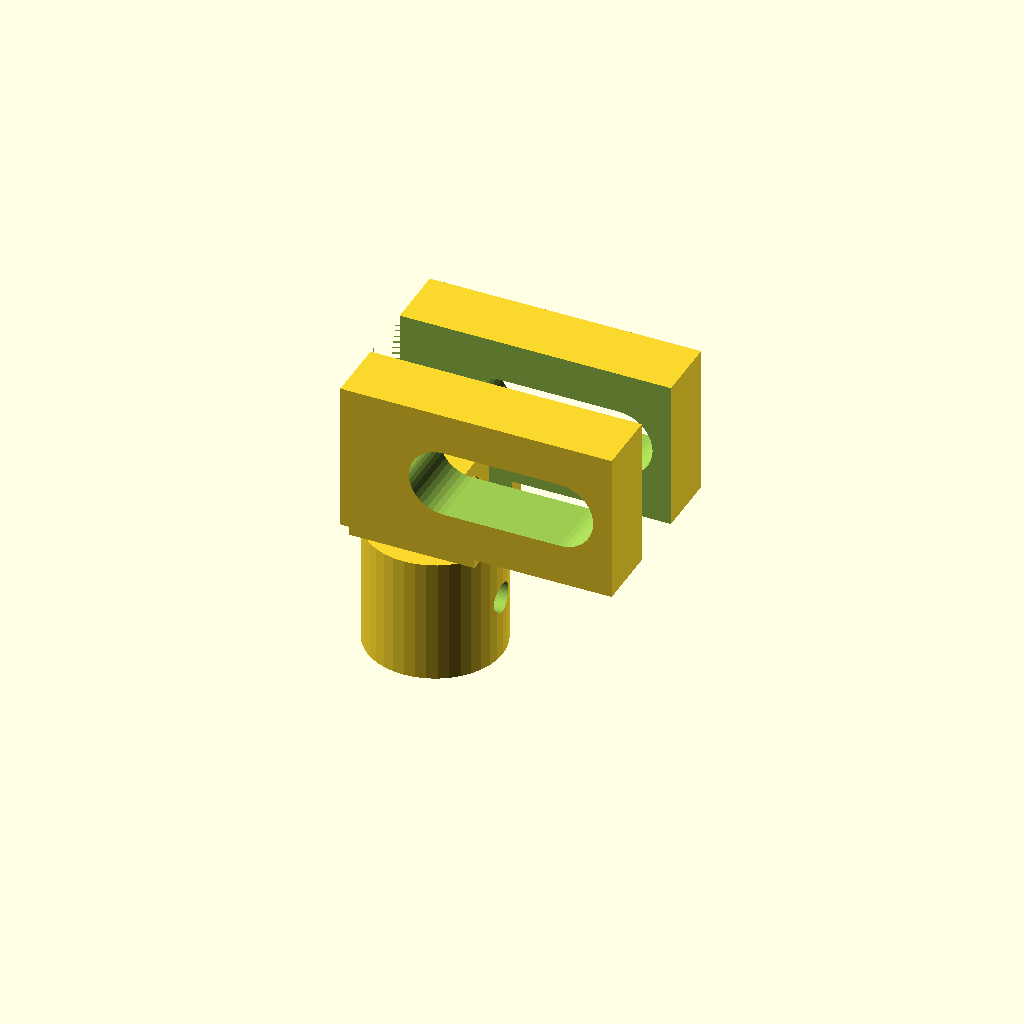
Cell 1: the model at its default parameters.
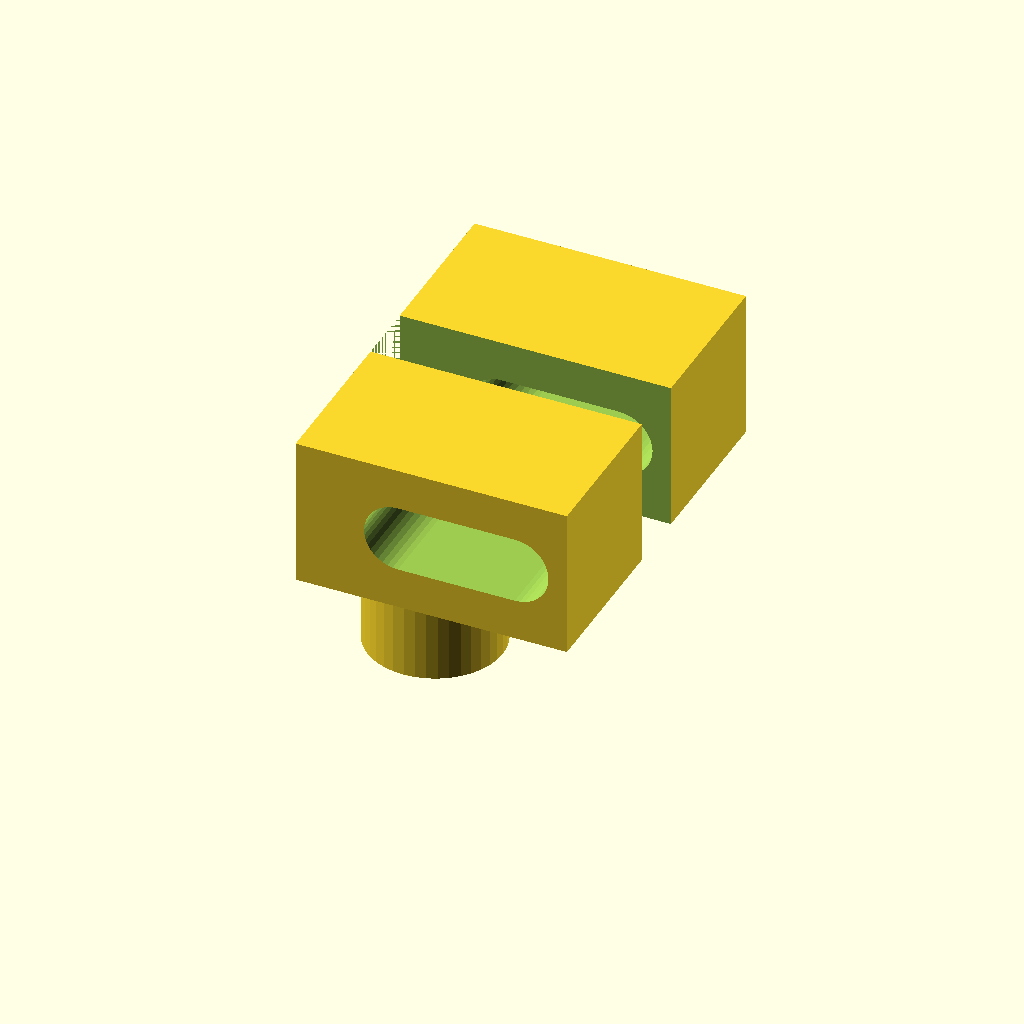
Cell 2: the same model with body_w = 30.66.
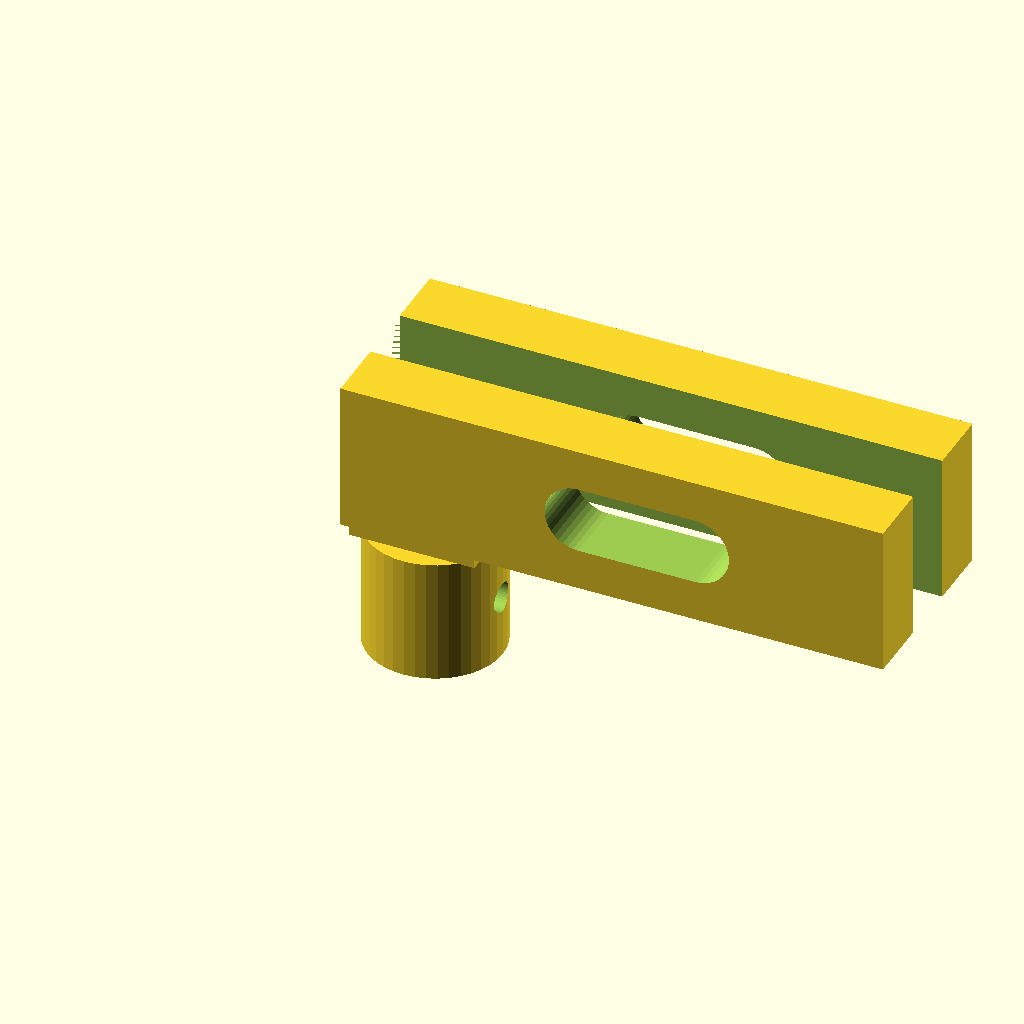
Cell 3: the same model with body_l = 43.34.
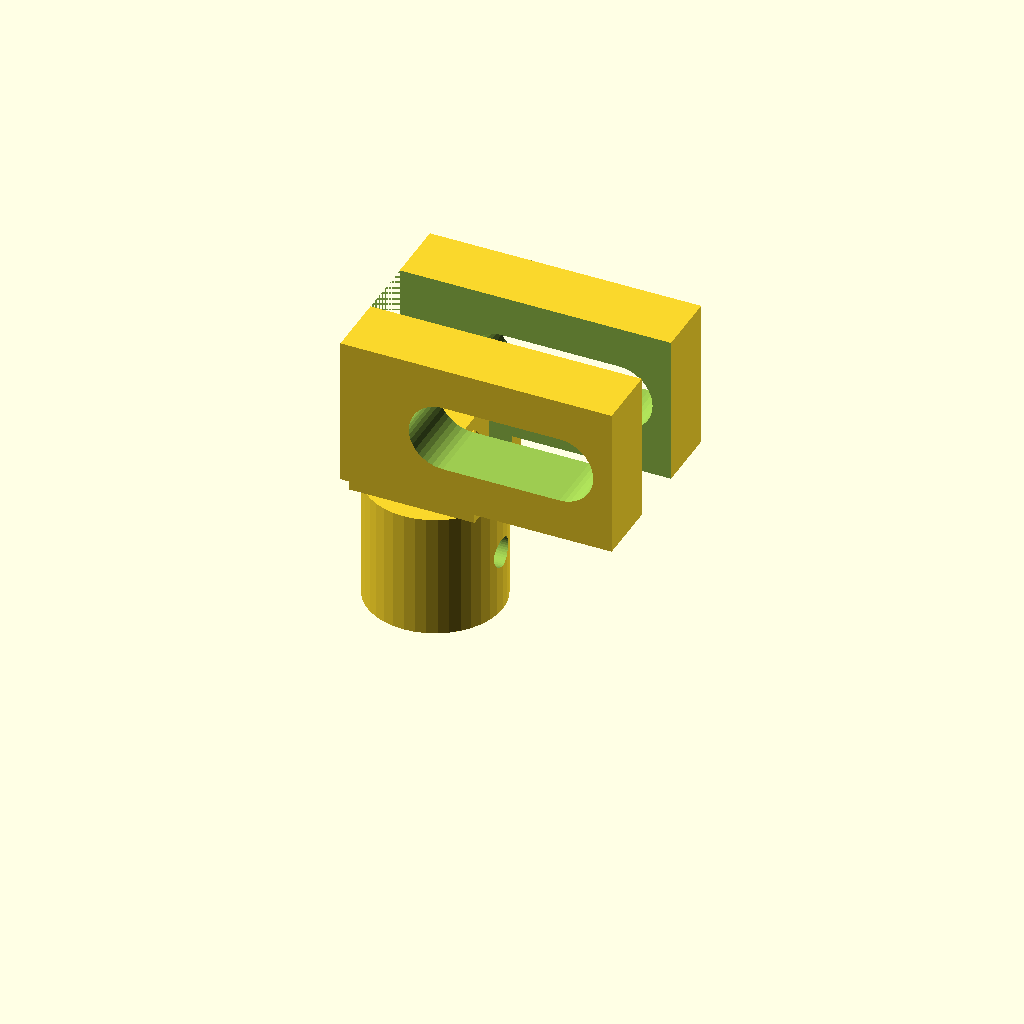
Cell 4: the same model with body_h = 16.
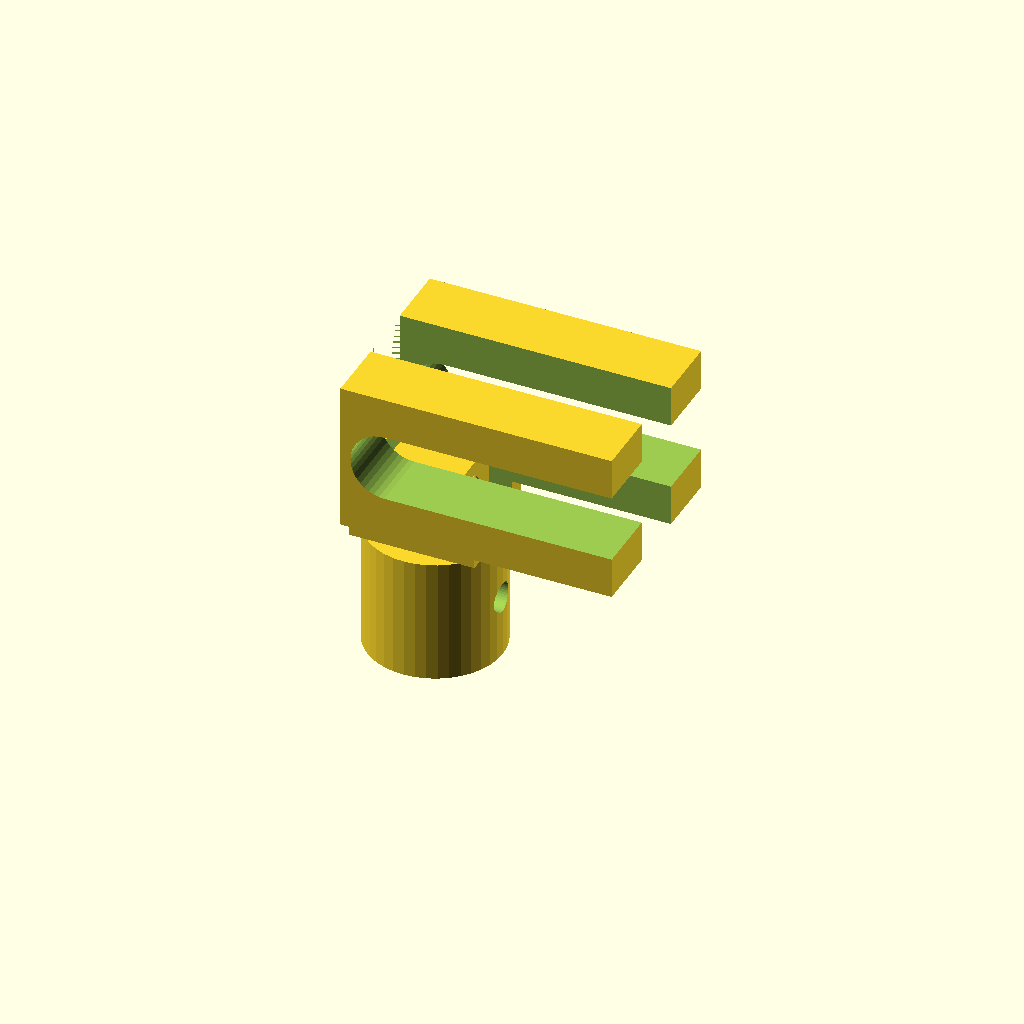
Cell 5: slot_travel = 18.66 (everything else at default).
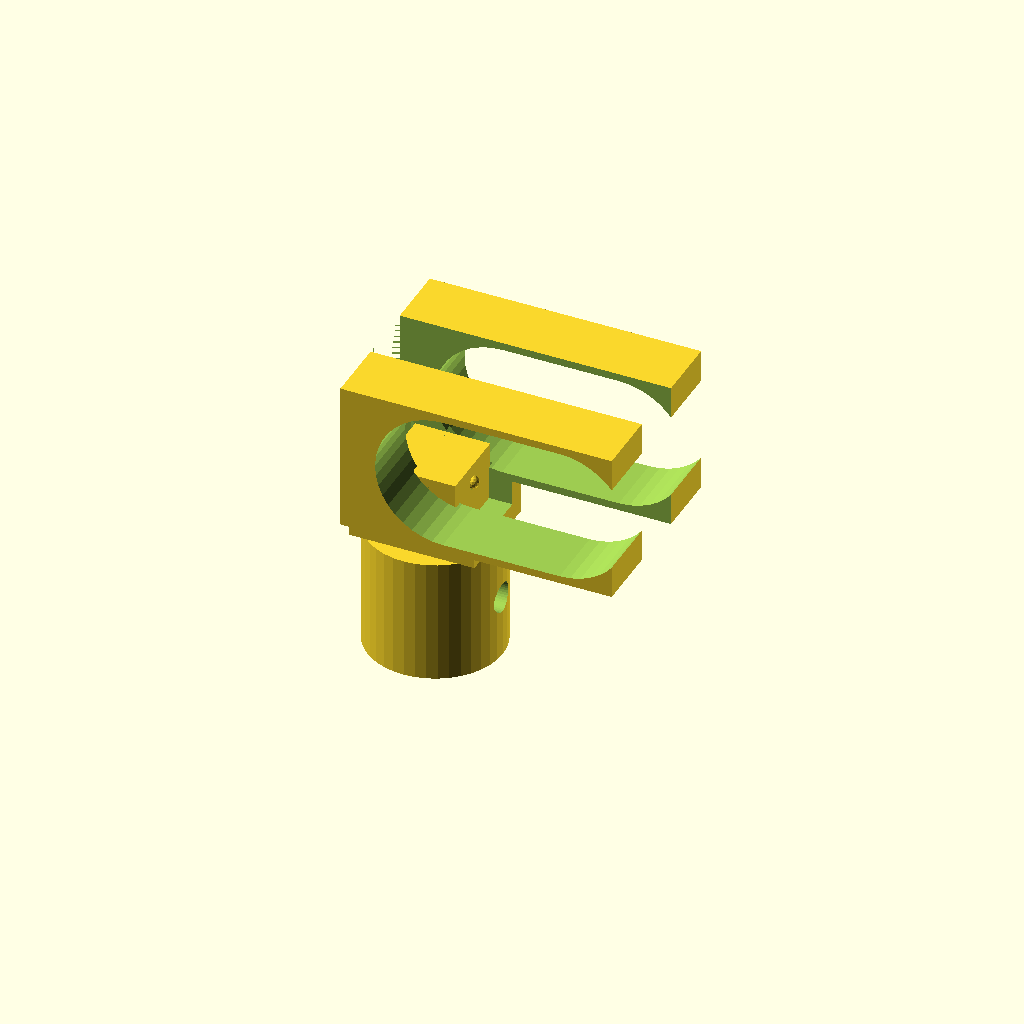
Cell 6 — axle_dia set to 10.8, the other parameters unchanged.
All cells are drawn from one camera (rotation 55°, 0°, 25°, orthographic, colour scheme Cornfield), so only the parameter changes between them.
Source of the model, models/tower_head_station_b.scad:
// ====================================================================
// Tower Head Station B: Cable Tensioning Station (100% 3D-Printable)
// 
// Features:
// - Slotted horizontal adjustment track (25mm travel range)
// - Tensioning bolt hole: turning an M4/M5 screw pulls the sheave axle outward
//   to tighten the cable and eliminate sag.
// - Bottom 20mm socket to mount onto a wooden dowel, PVC pipe, or printed truss.
// ====================================================================

use <tower_sheave.scad>;

$fn = 40;

body_w         = 15.33; // [scaled from 46mm]
body_l         = 21.67; // [scaled from 65mm]
body_h         = 8.0;   // [scaled from 24mm]
slot_travel    = 9.33;  // [scaled from 28mm]
axle_dia       = 5.4;   // M5 bolt clearance for sheave axle
socket_inner_d = 6.8;   // Fits scaled mast/dowel [scaled from 20.4mm]
socket_wall    = 2.0;
socket_depth   = 10.0;  // [scaled from 25mm]


// ====================================================================
// Part A: Lower Mast Socket (Sits 100% flat on build plate at Z=0)
// Includes top square post with snap-fit locking tabs
// ====================================================================
module tower_head_b_socket() {
    difference() {
        union() {
            // Main cylindrical mast socket
            cylinder(d = socket_inner_d + (socket_wall * 2), h = socket_depth);
            
            // Upper square snap post
            translate([0, 0, socket_depth + 3.0])
                cube([6.0, 6.0, 6.0], center = true);

            // Friction snap detent nubs on sides of post
            for (x_sign = [-1, 1]) {
                translate([x_sign * 3.0, 0, socket_depth + 4.5])
                    sphere(r = 0.5, $fn = 16);
            }
        }

        // Mast socket cavity (bottom) with 45-degree self-aligning lead-in chamfer
        translate([0, 0, -1])
            cylinder(d = socket_inner_d, h = socket_depth + 2);
        translate([0, 0, -0.01])
            cylinder(d1 = socket_inner_d + 1.5, d2 = socket_inner_d, h = 1.5);

        // Mast cross-pin clamp hole
        translate([0, 0, socket_depth / 2])
            rotate([0, 90, 0])
                cylinder(d = 2.4, h = socket_inner_d + 6, center = true);
    }
}

// ====================================================================
// Part B: Upper Tensioner Bracket (Lies 100% flat on side at Z=0)
// Includes square receiving pocket for Part A snap post
// ====================================================================
module tower_head_b_bracket() {
    axle_z = 9.53; // Matched to Tower A sheave axle height!
    body_h_actual = 12.0;

    difference() {
        union() {
            // Main horizontal tensioner body
            translate([body_l / 2 - 4, 0, axle_z])
                cube([body_l, body_w, body_h_actual], center = true);

            // Lower snap-fit receiving hub (rests flat at Z = 0)
            translate([0, 0, 3.0])
                cube([10.0, 8.0, 6.0], center = true);
        }

        // Inner clevis channel for sheave wheel (fits 4mm sheave rim)
        translate([body_l / 2 - 2, 0, axle_z])
            cube([body_l + 4, 5.0, body_h_actual + 4], center = true);

        // Horizontal tensioning slots on both sides (for axle bolt travel)
        translate([body_l / 2 - 2, 0, axle_z])
            hull() {
                translate([-slot_travel / 2, 0, 0])
                    rotate([90, 0, 0])
                        cylinder(d = axle_dia, h = body_w + 4, center = true);
                translate([slot_travel / 2, 0, 0])
                    rotate([90, 0, 0])
                        cylinder(d = axle_dia, h = body_w + 4, center = true);
            }

        // Longitudinal tensioner screw hole
        translate([body_l / 2 + 5, 0, axle_z])
            rotate([0, 90, 0])
                cylinder(d = 3.4, h = 20, center = true);

        // Receiving socket pocket for Part A post (includes +0.2mm print gap clearance)
        translate([0, 0, 3.0])
            cube([6.25, 6.25, 7.0], center = true);

        // Side snap-fit detent channels
        for (x_sign = [-1, 1]) {
            translate([x_sign * 3.1, 0, 4.5])
                sphere(r = 0.6, $fn = 16);
        }
    }
}

// 1-Piece Unified helper
module tower_head_b() {
    tower_head_b_socket();
    translate([0, 0, socket_depth])
        tower_head_b_bracket();
}


// Visual preview with sheave wheel in tension slot
module preview_station_b() {
    tower_head_b();
    #translate([body_l / 2 - 8, 0, 0])
        rotate([90, 0, 0])
            tower_sheave();
}

// ====================================================================
// Selection
// ====================================================================
// "print"      -> Upright with 45° support gusset (ZERO supports needed!)
// "print_flat" -> Laid flat on its side at Z = 0
// "preview"    -> Upright with sheave wheel attached
mode = "print";

if (mode == "print") {
    // Sits flat on socket base rim with 45-degree self-supporting ramps
    translate([0, 0, body_h / 2 + socket_depth])
        tower_head_b();
} else if (mode == "print_flat") {
    // Laid flat on its side at Z = 0
    translate([0, 0, body_w / 2])
        rotate([90, 0, 0])
            tower_head_b();
} else if (mode == "preview") {
    preview_station_b();
}
Customizer parameters (derived from the source; name, type, default, range or options):
body_w: number, default 15.33
body_l: number, default 21.67
body_h: number, default 8
slot_travel: number, default 9.33
axle_dia: number, default 5.4
socket_inner_d: number, default 6.8
socket_wall: number, default 2
socket_depth: number, default 10
